Run: headless pygame with SDL's dummy video driver; simulated clock (each Clock.tick advances the game by its frame time, no real sleeping); random seed 0; keys injected as events and as key.get_pressed() state; no mouse input.
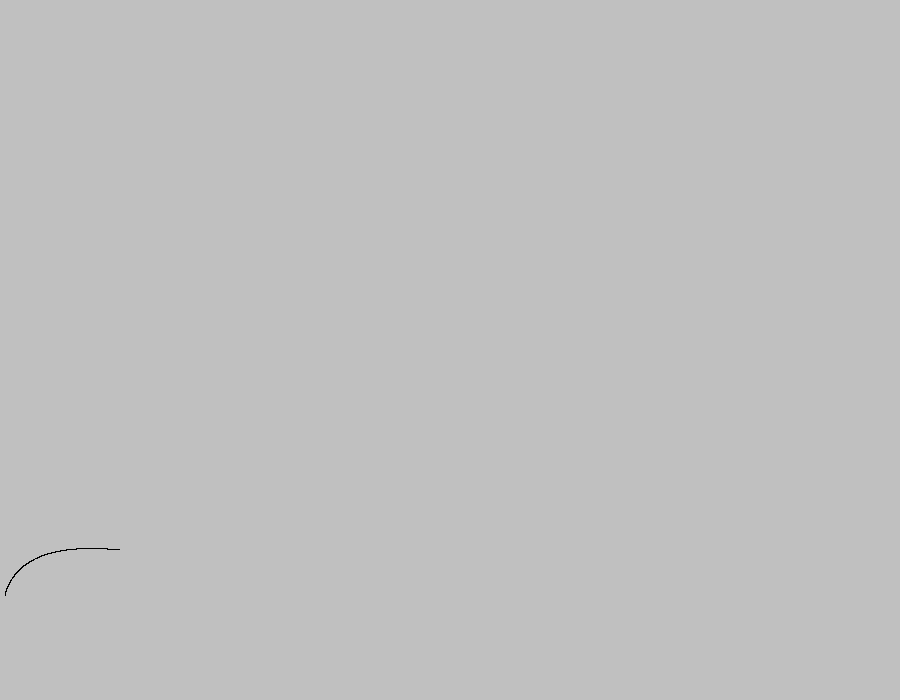
Frame 1 of 4 · flips 1–60 · no input
Frame 2 of 4 · flips 61–180 · tapped SPACE, RETURN · held RIGHT (→), D · screen unchanged from frame 1, image omitted
Frame 3 of 4 · flips 181–300 · held DOWN (↓), S · screen unchanged from frame 2, image omitted
Frame 4 of 4 · flips 301–420 · held LEFT (←), A, UP (↑), W · screen unchanged from frame 3, image omitted

The pygame program that drew these frames:

import pygame

WINDOW_WIDTH = 900
WINDOW_HEIGHT = 700

pygame.init()
screen = pygame.display.set_mode((WINDOW_WIDTH, WINDOW_HEIGHT))
pygame.display.set_caption("Shapes in Pygame")
clock = pygame.time.Clock()
running = True

def draw_bezier(list, t):
    li = list[:]
    while len(li) != 1:
        for pos, x in enumerate(li):
            if x != li[-1]:
                li[pos] = (1-t) * x[0] + t * li[pos+1][0], (1-t) * x[1] + t * li[pos+1][1]

        li.pop()
    return li[0]

points = [(5, 5), (20, 60), (120, 50)]
points = [(x[0], 600-x[1]) for x in points]

while running:
    for event in pygame.event.get():
        if event.type == pygame.QUIT:
            running = False
            
    screen.fill("silver")

    t = 0
    while t <= 1:
        point = draw_bezier(points, t)
        screen.fill((0, 0, 0), (point, (1, 1)))
        t += 0.001
    clock.tick(20)

    # flip the display to output our work to the screen
    pygame.display.flip()
    
